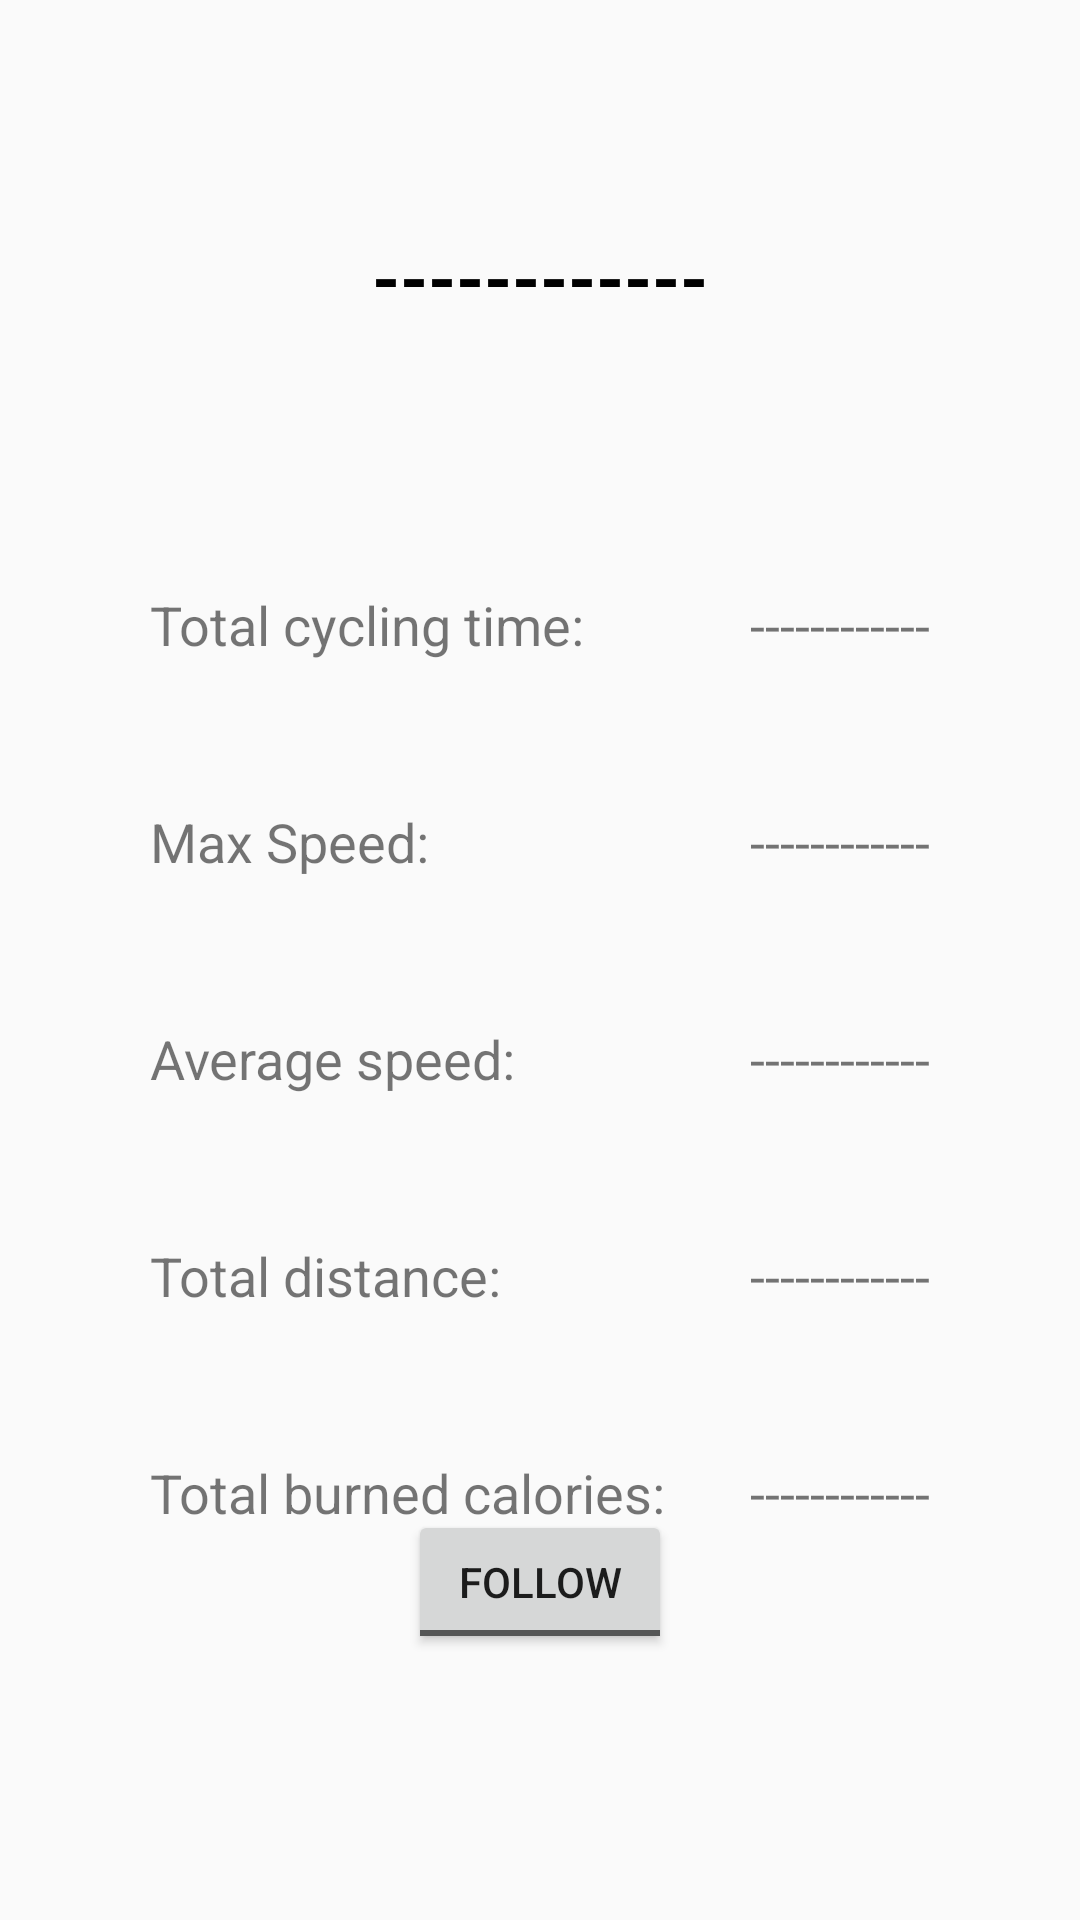

Produce the Android XML layout that renders to this screen, including the resource entries it uses.
<!-- AndroidManifest.xml: application theme AppTheme -->
<!-- res/layout/activity_profile_history.xml -->
<?xml version="1.0" encoding="utf-8"?>

<androidx.constraintlayout.widget.ConstraintLayout xmlns:android="http://schemas.android.com/apk/res/android"
    xmlns:app="http://schemas.android.com/apk/res-auto"
    xmlns:tools="http://schemas.android.com/tools"
    android:layout_width="match_parent"
    android:layout_height="match_parent"
    tools:context=".MainActivity">


    <TextView
        android:id="@+id/textView36"
        android:layout_width="wrap_content"
        android:layout_height="wrap_content"
        android:layout_marginTop="48dp"
        android:layout_marginEnd="50dp"
        android:layout_marginRight="50dp"
        android:text="------------"
        android:textSize="18sp"
        app:layout_constraintEnd_toEndOf="parent"
        app:layout_constraintHorizontal_bias="1.0"
        app:layout_constraintStart_toStartOf="parent"
        app:layout_constraintTop_toBottomOf="@+id/textView34" />

    


    <TextView
        android:id="@+id/textView18"
        android:layout_width="wrap_content"
        android:layout_height="wrap_content"
        android:layout_marginTop="76dp"
        android:text="------------"
        android:textAllCaps="true"
        android:textColor="#000000"
        android:textSize="24sp"
        android:textStyle="bold"
        app:layout_constraintBottom_toTopOf="@+id/bottom_navigation"
        app:layout_constraintEnd_toEndOf="parent"
        app:layout_constraintStart_toStartOf="parent"
        app:layout_constraintTop_toTopOf="parent"
        app:layout_constraintVertical_bias="0.14999998" />

    <TextView
        android:id="@+id/textView27"
        android:layout_width="wrap_content"
        android:layout_height="wrap_content"
        android:layout_marginStart="50dp"
        android:layout_marginLeft="50dp"
        android:layout_marginTop="196dp"
        android:text="Total cycling time:"
        android:textSize="18sp"
        app:layout_constraintEnd_toEndOf="parent"
        app:layout_constraintHorizontal_bias="0.0"
        app:layout_constraintStart_toStartOf="parent"
        app:layout_constraintTop_toTopOf="parent" />

    <TextView
        android:id="@+id/textView28"
        android:layout_width="wrap_content"
        android:layout_height="wrap_content"
        android:layout_marginStart="50dp"
        android:layout_marginLeft="50dp"
        android:layout_marginTop="48dp"
        android:text="Max Speed:"
        android:textSize="18sp"
        app:layout_constraintEnd_toEndOf="parent"
        app:layout_constraintHorizontal_bias="0.0"
        app:layout_constraintStart_toStartOf="parent"
        app:layout_constraintTop_toBottomOf="@+id/textView27" />

    <TextView
        android:id="@+id/textView29"
        android:layout_width="wrap_content"
        android:layout_height="wrap_content"
        android:layout_marginStart="50dp"
        android:layout_marginLeft="50dp"
        android:layout_marginTop="48dp"
        android:text="Average speed:"
        android:textSize="18sp"
        app:layout_constraintEnd_toEndOf="parent"
        app:layout_constraintHorizontal_bias="0.0"
        app:layout_constraintStart_toStartOf="parent"
        app:layout_constraintTop_toBottomOf="@+id/textView28" />

    <TextView
        android:id="@+id/textView30"
        android:layout_width="wrap_content"
        android:layout_height="wrap_content"
        android:layout_marginStart="50dp"
        android:layout_marginLeft="50dp"
        android:layout_marginTop="48dp"
        android:text="Total distance:"
        android:textSize="18sp"
        app:layout_constraintEnd_toEndOf="parent"
        app:layout_constraintHorizontal_bias="0.0"
        app:layout_constraintStart_toStartOf="parent"
        app:layout_constraintTop_toBottomOf="@+id/textView29" />

    <TextView
        android:id="@+id/textView31"
        android:layout_width="wrap_content"
        android:layout_height="wrap_content"
        android:layout_marginTop="196dp"
        android:layout_marginEnd="50dp"
        android:layout_marginRight="50dp"
        android:text="------------"
        android:textSize="18sp"
        app:layout_constraintEnd_toEndOf="parent"
        app:layout_constraintHorizontal_bias="1.0"
        app:layout_constraintStart_toStartOf="parent"
        app:layout_constraintTop_toTopOf="parent" />

    <TextView
        android:id="@+id/textView32"
        android:layout_width="wrap_content"
        android:layout_height="wrap_content"
        android:layout_marginTop="48dp"
        android:layout_marginEnd="50dp"
        android:layout_marginRight="50dp"
        android:text="------------"
        android:textSize="18sp"
        app:layout_constraintEnd_toEndOf="parent"
        app:layout_constraintHorizontal_bias="1.0"
        app:layout_constraintStart_toStartOf="parent"
        app:layout_constraintTop_toBottomOf="@+id/textView31" />

    <TextView
        android:id="@+id/textView33"
        android:layout_width="wrap_content"
        android:layout_height="wrap_content"
        android:layout_marginTop="48dp"
        android:layout_marginEnd="50dp"
        android:layout_marginRight="50dp"
        android:text="------------"
        android:textSize="18sp"
        app:layout_constraintEnd_toEndOf="parent"
        app:layout_constraintHorizontal_bias="1.0"
        app:layout_constraintStart_toStartOf="parent"
        app:layout_constraintTop_toBottomOf="@+id/textView32" />

    <TextView
        android:id="@+id/textView34"
        android:layout_width="wrap_content"
        android:layout_height="wrap_content"
        android:layout_marginTop="48dp"
        android:layout_marginEnd="50dp"
        android:layout_marginRight="50dp"
        android:text="------------"
        android:textSize="18sp"
        app:layout_constraintEnd_toEndOf="parent"
        app:layout_constraintHorizontal_bias="1.0"
        app:layout_constraintStart_toStartOf="parent"
        app:layout_constraintTop_toBottomOf="@+id/textView33" />

    <TextView
        android:id="@+id/textView35"
        android:layout_width="wrap_content"
        android:layout_height="wrap_content"
        android:layout_marginStart="50dp"
        android:layout_marginLeft="50dp"
        android:layout_marginTop="48dp"
        android:text="Total burned calories:"
        android:textSize="18sp"
        app:layout_constraintEnd_toEndOf="parent"
        app:layout_constraintHorizontal_bias="0.0"
        app:layout_constraintStart_toStartOf="parent"
        app:layout_constraintTop_toBottomOf="@+id/textView30" />

    <ToggleButton
        android:id="@+id/followbutton"
        android:layout_width="wrap_content"
        android:layout_height="wrap_content"
        android:text="Follow"
        android:textOff="Follow"
        android:textOn="Unfollow"
        app:layout_constraintBottom_toBottomOf="parent"
        app:layout_constraintEnd_toEndOf="parent"
        app:layout_constraintStart_toStartOf="parent"
        app:layout_constraintTop_toTopOf="parent"
        app:layout_constraintVertical_bias="0.85" />

</androidx.constraintlayout.widget.ConstraintLayout>
<!-- resources referenced by this layout -->
<resources>
  <style name="AppTheme" parent="Theme.AppCompat.Light.DarkActionBar">
          
          <item name="colorPrimary">@color/colorPrimary</item>
          <item name="colorPrimaryDark">@color/colorPrimaryDark</item>
          <item name="colorAccent">@color/colorAccent</item>
      </style>
  <!-- not gathered from this repository: default colours our renderer supplied (Android Studio template values) -->
  <color name="colorPrimary">#FF6200EE</color>
  <color name="colorPrimaryDark">#FF3700B3</color>
  <color name="colorAccent">#FF03DAC5</color>
</resources>
